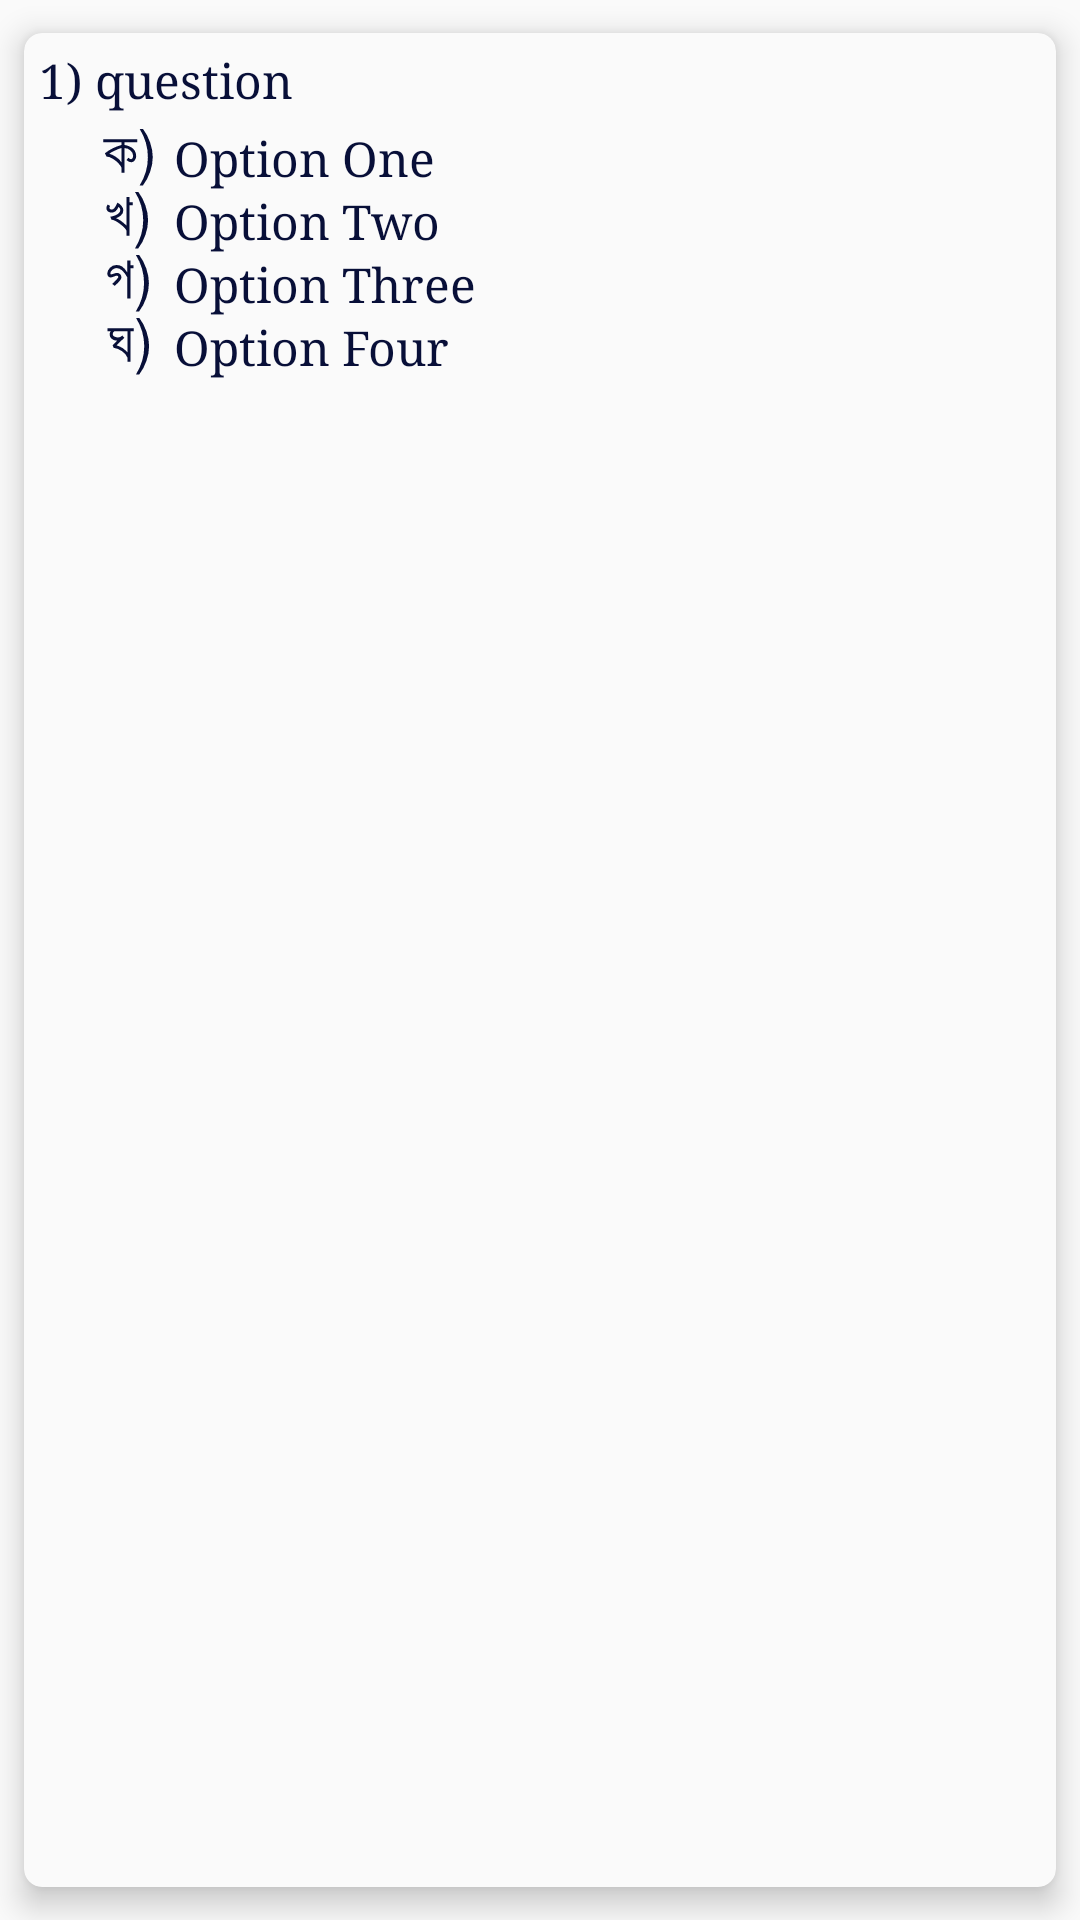

Write the Android layout XML for this screen, with the resource values it uses.
<!-- AndroidManifest.xml: application theme Theme.ModelTest -->
<!-- res/layout/layout_single_question.xml -->
<?xml version="1.0" encoding="utf-8"?>
<androidx.cardview.widget.CardView
    xmlns:android="http://schemas.android.com/apk/res/android"
    xmlns:app="http://schemas.android.com/apk/res-auto"
    android:layout_width="match_parent"
    android:layout_height="wrap_content"
    app:cardElevation="6dp"
    app:cardCornerRadius="6dp"
    app:cardBackgroundColor="@color/background_one"
    app:cardMaxElevation="6dp"
    app:cardPreventCornerOverlap="true"
    app:cardUseCompatPadding="true"
    >

<RelativeLayout
    android:layout_width="match_parent"
    android:layout_height="match_parent">

    <LinearLayout
        android:id="@+id/question_layout"
        android:layout_width="match_parent"
        android:layout_height="wrap_content"
        android:orientation="horizontal"
        android:layout_margin="5dp">

        <TextView
            android:id="@+id/question_number"
            android:layout_width="wrap_content"
            android:layout_height="wrap_content"
            android:text="1) "
            android:textColor="@color/text_color_two"
            android:textSize="16sp"/>

        <TextView
            android:id="@+id/question"
            android:layout_width="match_parent"
            android:layout_height="wrap_content"
            android:text="question"
            android:textSize="16sp"
            android:textColor="@color/text_color_two"
            />
    </LinearLayout>



    <ImageView
        android:id="@+id/question_image"
        android:layout_width="match_parent"
        android:layout_height="wrap_content"
        android:src="@drawable/ic_launcher_background"
        android:layout_below="@+id/question_layout"
        />


    <RadioGroup
        android:id="@+id/options"
        android:layout_marginLeft="20dp"
        android:layout_width="fill_parent"
        android:layout_height="wrap_content"
        android:layout_below="@+id/question_image">

        <RadioButton
            android:layout_width="fill_parent"
            android:layout_height="wrap_content"
            android:id="@+id/option_one"
            android:text="Option One"
            android:textColor="@color/text_color_two"
            android:button="@drawable/option_one"
            android:buttonTint="@color/text_color_two"
            android:paddingStart="5dp"
            android:layout_marginStart="5dp"
            android:textSize="16sp"/>

        <RadioButton
            android:layout_width="fill_parent"
            android:layout_height="wrap_content"
            android:id="@+id/option_two"
            android:text="Option Two"
            android:textColor="@color/text_color_two"
            android:button="@drawable/option_two"
            android:buttonTint="@color/text_color_two"
            android:paddingStart="5dp"
            android:layout_marginStart="5dp"
            android:textSize="16sp"/>

        <RadioButton
            android:layout_width="fill_parent"
            android:layout_height="wrap_content"
            android:id="@+id/option_three"
            android:text="Option Three"
            android:textColor="@color/text_color_two"
            android:button="@drawable/option_three"
            android:buttonTint="@color/text_color_two"
            android:paddingStart="5dp"
            android:layout_marginStart="5dp"
            android:textSize="16sp"/>

        <RadioButton
            android:layout_width="fill_parent"
            android:layout_height="wrap_content"
            android:id="@+id/option_four"
            android:text="Option Four"
            android:textColor="@color/text_color_two"
            android:button="@drawable/option_four"
            android:buttonTint="@color/text_color_two"
            android:paddingStart="5dp"
            android:layout_marginStart="5dp"
            android:textSize="16sp"/>
    </RadioGroup>

</RelativeLayout>


</androidx.cardview.widget.CardView>
<!-- resources referenced by this layout -->
<resources>
  <color name="background_one">#FAFAFA</color>
  <color name="text_color_two">#080F38</color>
  <!-- drawable option_four (drawable) -->
  <vector android:height="20dp" android:viewportHeight="100"
      android:viewportWidth="100" android:width="20dp" xmlns:android="http://schemas.android.com/apk/res/android">
      <path android:fillColor="#00ff00" android:pathData="m31.9,35.8q3.8,0 7,-3.2l3.3,3.6 -12.9,12.7q0.2,0.1 2.1,0.8 1.9,0.6 2.6,1 0.8,0.3 2.7,1.3 2,1 3.4,2 1.4,1 3.4,2.8 2.1,1.7 4.1,3.9v-35.3h-22.2q-2.6,2.4 -2.6,4.8 0,3 3.2,4.3 3.3,1.3 5.9,1.3zM17.7,30.9q0,-3 1.8,-5.5h-5.3v-5.1h43.6v5.1h-5.1v50.7h-5.1v-6.5q-2.7,-6.5 -9.3,-11 -6.6,-4.5 -14,-5.7l-1.6,-4 7.8,-8.2q-0.7,0.2 -1.8,0.2 -3.8,0 -7.4,-2.8 -3.6,-2.8 -3.6,-7.2zM67.2,97.3h-5.5q13.7,-22.1 13.7,-47 0,-24.8 -13.7,-47.1h5.5q7.5,9.8 11.9,22.6 4.4,12.7 4.4,24.5 0,11.8 -4.4,24.5 -4.4,12.7 -11.9,22.5z"/>
  </vector>
  <!-- drawable option_three (drawable) -->
  <vector android:height="20dp" android:viewportHeight="100"
      android:viewportWidth="100" android:width="20dp" xmlns:android="http://schemas.android.com/apk/res/android">
      <path android:fillColor="#00ff00" android:pathData="m29.2,20q5.7,0 9.5,2.7 3.9,2.6 8.5,9.8v-19.9h5.1v7.7h5.2v5.1h-5.2v50.4h-5.1v-35.2q-8.6,-15.5 -18,-15.5 -3.3,0 -6.8,2.8 -3.5,2.7 -3.5,6.2 0,1.6 1.1,1.6 0.9,0 4.8,-1.3 4,-1.3 4.8,-1.3 3.4,0 5.6,2.1 2.2,2 2.2,5.4 0,1.8 -1.9,4.5 -1.9,2.6 -3.6,4.3 -1.7,1.7 -5.6,5.4l-4.2,-3.2q2.9,-2.7 6.5,-6.6 3.7,-4 3.7,-4.9 0,-2.4 -3.2,-2.4 -0.4,0 -4.3,1.6 -3.9,1.5 -5.2,1.5 -2.6,0 -4.2,-1.8 -1.6,-1.9 -1.6,-4.7 0,-4.9 4.3,-9.6 4.4,-4.7 11.1,-4.7zM66.9,97.3h-5.5q13.7,-22.1 13.7,-47 0,-24.8 -13.7,-47.1h5.5q7.5,9.8 11.9,22.6 4.4,12.7 4.4,24.5 0,11.8 -4.4,24.5 -4.4,12.7 -11.9,22.5z"/>
  </vector>
  <!-- drawable option_two (drawable) -->
  <vector android:height="20dp" android:viewportHeight="100"
      android:viewportWidth="100" android:width="20dp" xmlns:android="http://schemas.android.com/apk/res/android">
      <path android:fillColor="#00ff00" android:pathData="m40.6,33.9q0,5.3 -4.4,8.8 -4.3,3.5 -7.9,4.2 7.6,2.8 17.6,12.5v-47.7h5.1v8.6h5.2v5.1h-5.2v50.7h-5.1v-8.2q-1.8,-4.4 -10.6,-11.1 -8.7,-6.8 -14.5,-7.4l-2,-4.9q1.6,-0.1 4.1,-0.8 2.6,-0.7 5.5,-2 2.9,-1.3 5,-3.5 2.1,-2.3 2.1,-4.9 0,-2.6 -2.7,-5.2 -2.7,5.3 -5.3,7.4 -2.6,2 -6.6,2.2 -3.7,0 -6.2,-2.1 -2.4,-2.1 -2.4,-5.2 0,-3.7 2.2,-6.2l4,2.3q-1.1,1.7 -1.1,3.5 0,0.8 1,1.7 1.1,0.9 2.6,0.9 2.7,0 4.6,-2.3 1.9,-2.4 5,-9.2 3.9,1.7 6.9,5.4 3.1,3.7 3.1,7.4zM65.5,97.3h-5.5q13.7,-22.1 13.7,-47 0,-24.8 -13.7,-47.1h5.5q7.5,9.8 11.9,22.6 4.4,12.7 4.4,24.5 0,11.8 -4.4,24.5 -4.4,12.7 -11.9,22.5z"/>
  </vector>
  <style name="Theme.ModelTest" parent="Theme.AppCompat.Light.NoActionBar">
          
          <item name="colorPrimary">@color/purple_500</item>
          <item name="colorPrimaryVariant">@color/purple_700</item>
          <item name="colorOnPrimary">@color/white</item>
          
          <item name="colorSecondary">@color/teal_200</item>
          <item name="colorSecondaryVariant">@color/teal_700</item>
          <item name="colorOnSecondary">@color/black</item>
          
          <item name="android:statusBarColor">@color/action_bar</item>
          
          <item name="android:fontFamily">serif</item>
          <item name="android:textColor">@color/text_color_two</item>
      </style>
  <color name="purple_500">#FF6200EE</color>
  <color name="purple_700">#FF3700B3</color>
  <color name="white">#FFFFFF</color>
  
      // Custom Colors
  <color name="teal_200">#FF03DAC5</color>
  <color name="teal_700">#FF018786</color>
  <color name="black">#FF000000</color>
  <color name="action_bar">#039BE5</color>
</resources>
